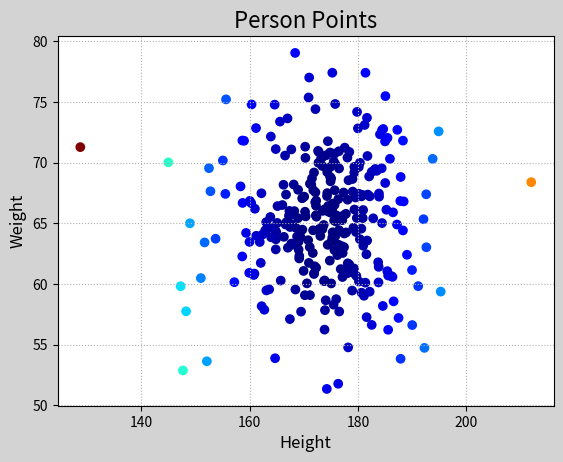

Recreate this plot in Python.
"""
demo08_scatter.py  散点图
"""
import numpy as np
import matplotlib.pyplot as mp

# 随机生成身高与体重
n = 300
x = np.random.normal(173, 10, n)
y = np.random.normal(65, 5, n)

mp.figure('Persons', facecolor='lightgray')
mp.title('Person Points', fontsize=16)
mp.xlabel('Height', fontsize=12)
mp.ylabel('Weight', fontsize=12)
mp.grid(linestyle=':')

d = (x-173)**2 + (y-65)**2
mp.scatter(x, y, c=d, cmap='jet')
mp.show()